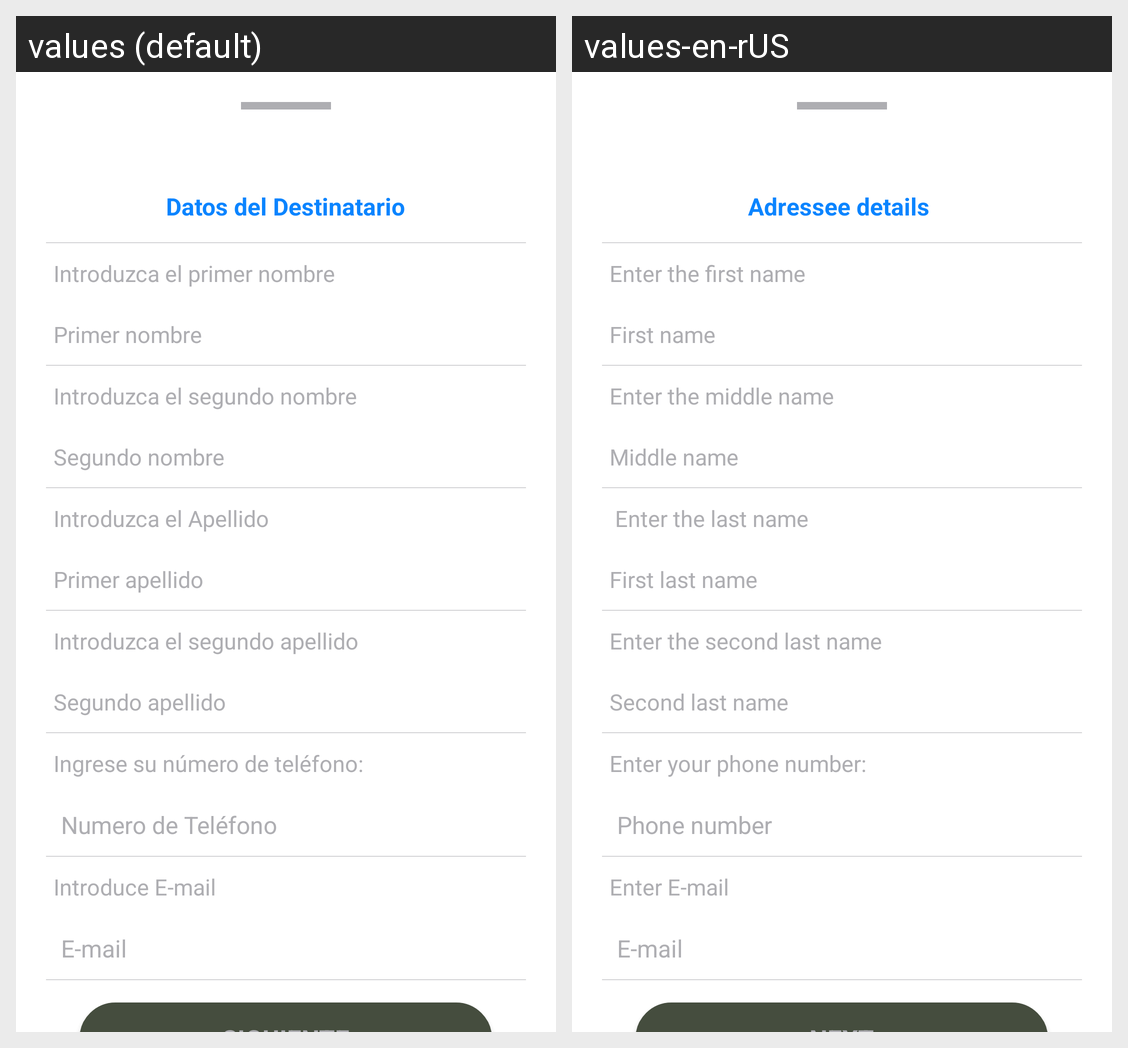

Here is an Android app screen in its default locale and in the app's own translations. Write out the translated-string differences for the strings that appear on this screen.
Android screen res/layout/payment_step3_layout.xml rendered under 2 locales, left to right: values (default), values-en-rUS. Device: Nexus 5 (rendered at 1080×1920; each locale shown at half size, 540×960, under a caption strip naming it); theme AppTheme.
Strings drawn on this screen, with the default value and each locale's value (text and hints the layout hard-codes, and strings that could not be matched under every locale, appear in the picture but are not listed):

addressee
  values: Datos del Destinatario
  values-en-rUS: Adressee details 

name1
  values: Introduzca el primer nombre
  values-en-rUS: Enter the first name 

name1_
  values: Primer nombre
  values-en-rUS: First name 

name2
  values: Introduzca el segundo nombre
  values-en-rUS: Enter the middle name 

name2_
  values: Segundo nombre
  values-en-rUS: Middle name 

Recipient_lastname
  values: Introduzca el Apellido
  values-en-rUS:  Enter the last name

lastname1_
  values: Primer apellido
  values-en-rUS: First last name

lastname2
  values: Introduzca el segundo apellido
  values-en-rUS: Enter the second last name 

lastname2_
  values: Segundo apellido
  values-en-rUS: Second last name 

register_phone_number_message
  values: Ingrese su número de teléfono:
  values-en-rUS: Enter your phone number: 

mobileNumber
  values: Numero de Teléfono
  values-en-rUS: Phone number 

email
  values: Introduce E-mail
  values-en-rUS: Enter E-mail 

email_
  values: E-mail
  values-en-rUS: E-mail
